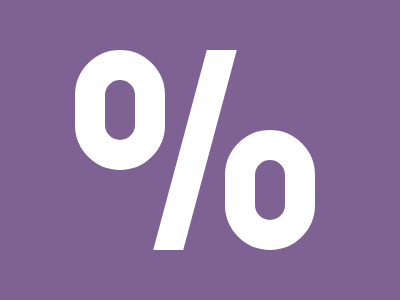

Give the HTML and CSS whose rendering is this image.

<!DOCTYPE html>
<html>

<head>
    <meta charset='utf-8'>
    <meta http-equiv='X-UA-Compatible' content='IE=edge'>
    <title>CSS Battle Daily Target Solution - August 12, 2025</title>
    <meta name='viewport' content='width=device-width, initial-scale=1'>
    <style>
        * {
            margin: 0;
            padding: 0;
        }

        body {
            min-height: 100vh;
            background: radial-gradient(#7E6293, #fff);
            display: grid;
            place-items: center;
        }

        .wrapper {
            height: 300px;
            width: 400px;
            background: #7E6293;
            position: relative;
            overflow: hidden;

            * {
                position: absolute;
            }
        }

        p {
            border: 32q solid#fff;
            margin: 50px 235px 130px 75px;
            height: 60px;
            width: 30px;
            border-radius: 1in
        }

        p+p {
            top: 80px;
            left: 150px;
        }

        a {
            border: 16q solid#fff;
            height: 170px;
            transform: skewX(-15deg);
            margin: 50px 180px;
        }
    </style>
</head>

<body>
    <div class="wrapper">
        <p>
        </p>
        <p>
        </p>
        <a></a>
    </div>
</body>

</html>